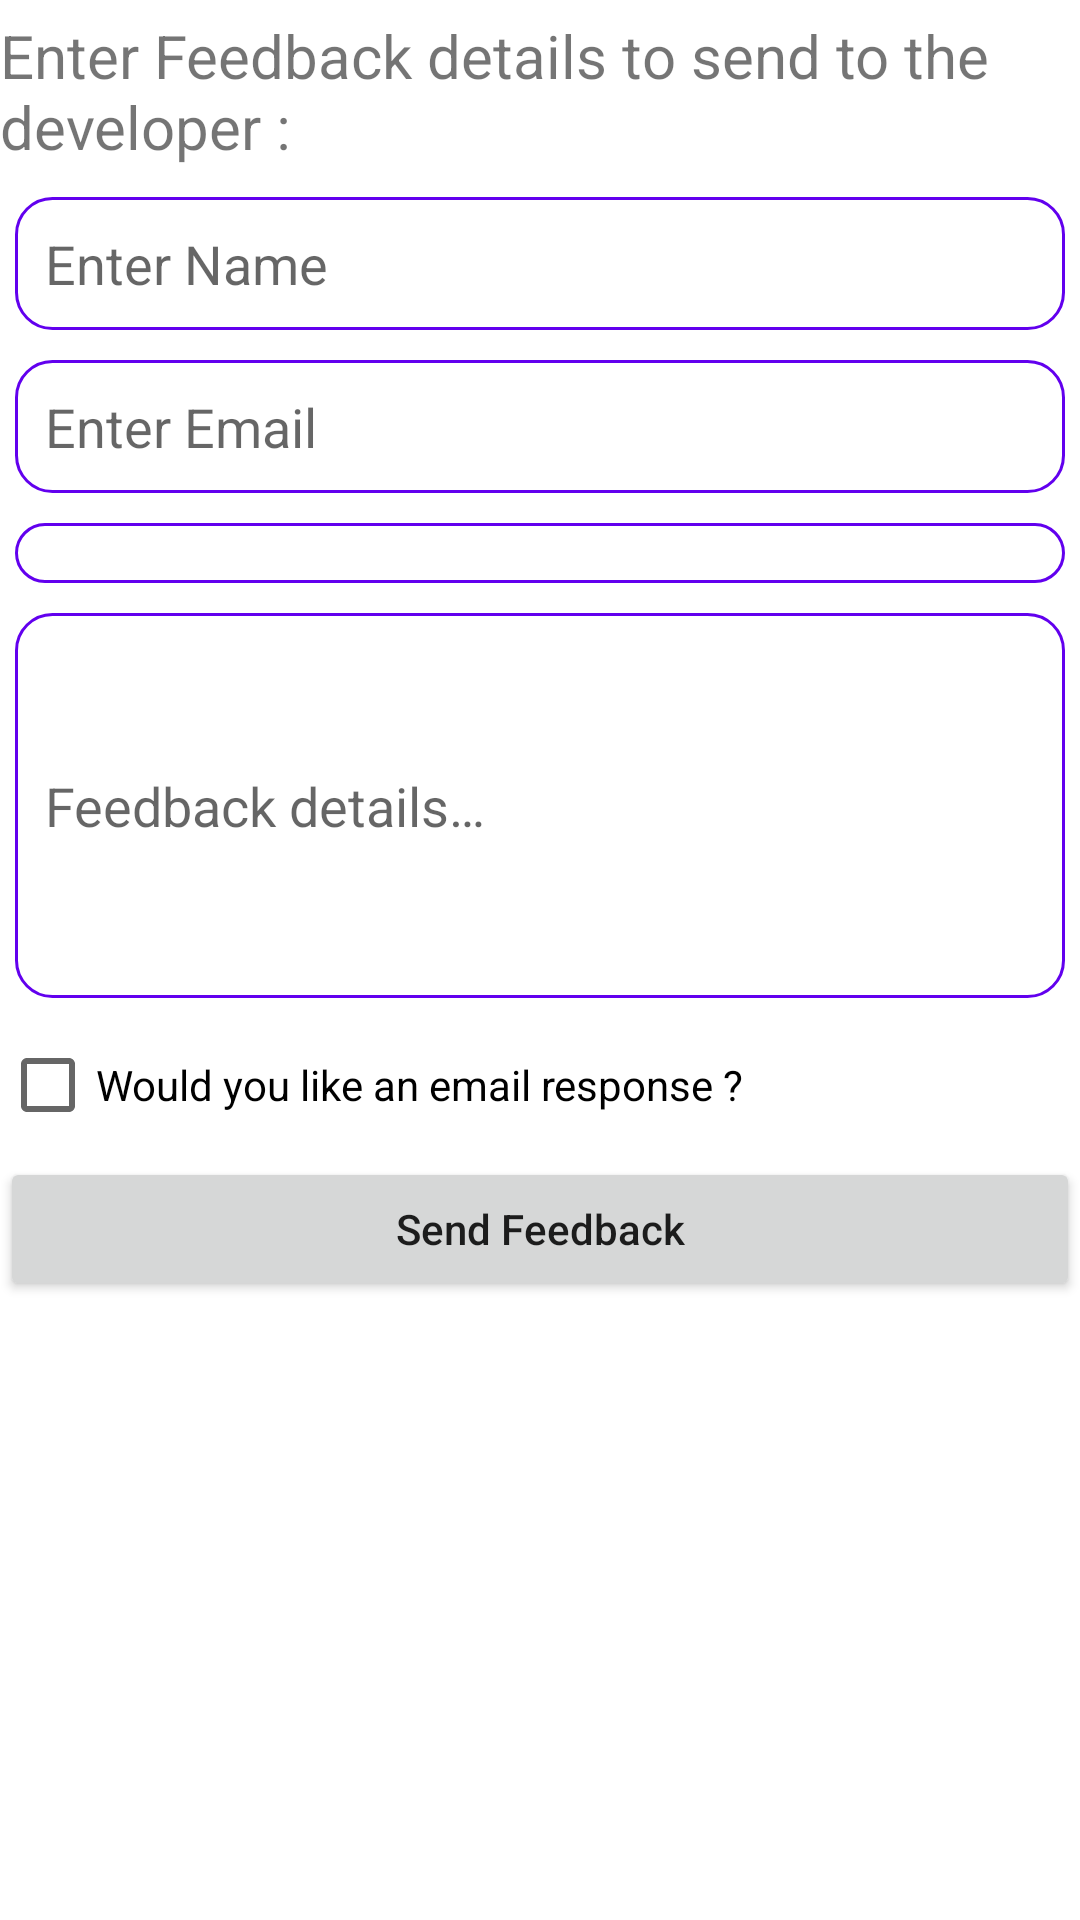

Write the Android layout XML for this screen, with the resource values it uses.
<!-- AndroidManifest.xml: application theme Theme.AndroidPractical -->
<!-- res/layout/activity_relative_layout.xml -->
<?xml version="1.0" encoding="utf-8"?>
<ScrollView xmlns:android="http://schemas.android.com/apk/res/android"
    xmlns:tools="http://schemas.android.com/tools"
    android:layout_width="match_parent"
    android:layout_height="match_parent"
    android:layout_marginHorizontal="8dp"
    tools:context=".activities.RelativeLayoutActivity">

    <RelativeLayout
        android:layout_width="match_parent"
        android:layout_height="wrap_content">

        <TextView
            android:id="@+id/tvTitle"
            android:layout_width="match_parent"
            android:layout_height="wrap_content"
            android:layout_marginVertical="5dp"
            android:text="@string/feedback_from_title"
            android:textSize="20sp" />

        <EditText
            android:id="@+id/etName"
            android:layout_width="match_parent"
            android:layout_height="wrap_content"
            android:layout_below="@+id/tvTitle"
            android:layout_marginHorizontal="5dp"
            android:layout_marginVertical="5dp"
            android:layout_marginTop="2dp"
            android:background="@drawable/edit_text_border"
            android:hint="@string/feedback_name_hint"
            android:inputType="text"
            android:padding="10dp" />

        <EditText
            android:id="@+id/etEmail"
            android:layout_width="match_parent"
            android:layout_height="wrap_content"
            android:layout_below="@+id/etName"
            android:layout_marginHorizontal="5dp"
            android:layout_marginVertical="5dp"
            android:background="@drawable/edit_text_border"
            android:hint="@string/feedback_email_hint"
            android:inputType="textEmailAddress"
            android:padding="10dp" />

        <Spinner
            android:id="@+id/spFeedback"
            android:layout_width="match_parent"
            android:layout_height="wrap_content"
            android:layout_below="@+id/etEmail"
            android:layout_marginHorizontal="5dp"
            android:layout_marginVertical="5dp"
            android:background="@drawable/edit_text_border"
            android:padding="10dp" />

        <EditText
            android:id="@+id/etDetails"
            android:layout_width="match_parent"
            android:layout_height="wrap_content"
            android:layout_below="@+id/spFeedback"
            android:layout_marginHorizontal="5dp"
            android:layout_marginVertical="5dp"
            android:background="@drawable/edit_text_border"
            android:hint="@string/feedback_details_hint"
            android:inputType="textMultiLine"
            android:minLines="5"
            android:padding="10dp" />

        <CheckBox
            android:id="@+id/checkBox"
            android:layout_width="match_parent"
            android:layout_height="wrap_content"
            android:layout_below="@+id/etDetails"
            android:text="@string/feedback_checkbox" />

        <Button
            android:id="@+id/btnSendFeedback"
            android:layout_width="match_parent"
            android:layout_height="wrap_content"
            android:layout_below="@+id/checkBox"
            android:text="@string/feedback_send_btn"
            android:textAllCaps="false" />

    </RelativeLayout>

</ScrollView>
<!-- resources referenced by this layout -->
<resources>
  <!-- drawable edit_text_border (drawable) -->
  <?xml version="1.0" encoding="utf-8"?>
  <shape xmlns:android="http://schemas.android.com/apk/res/android">
      android:shape="rectangle">
      <solid android:color="@android:color/transparent" />
  
      <corners
          android:bottomLeftRadius="12dp"
          android:bottomRightRadius="12dp"
          android:topLeftRadius="12dp"
          android:topRightRadius="12dp" />
      <stroke
          android:width="1dp"
          android:color="@color/design_default_color_primary" />
  </shape>
  <string name="feedback_checkbox">Would you like an email response ?</string>
  <string name="feedback_details_hint">Feedback details…</string>
  <string name="feedback_email_hint">Enter Email</string>
  <string name="feedback_from_title">Enter Feedback details to send to the developer :</string>
  <string name="feedback_name_hint">Enter Name</string>
  <string name="feedback_send_btn">Send Feedback</string>
  <style name="Theme.AndroidPractical" parent="Theme.MaterialComponents.DayNight.DarkActionBar">
          
          <item name="colorPrimary">@color/purple_500</item>
          <item name="colorPrimaryVariant">@color/purple_700</item>
          <item name="colorOnPrimary">@color/white</item>
          
          <item name="colorSecondary">@color/teal_200</item>
          <item name="colorSecondaryVariant">@color/teal_700</item>
          <item name="colorOnSecondary">@color/black</item>
          
          <item name="android:statusBarColor" tools:targetApi="l">?attr/colorPrimaryVariant</item>
          
      </style>
  <color name="purple_500">#FF6200EE</color>
  <color name="purple_700">#FF3700B3</color>
  <color name="white">#FFFFFFFF</color>
  <color name="teal_200">#FF03DAC5</color>
  <color name="teal_700">#FF018786</color>
  <color name="black">#FF000000</color>
</resources>
